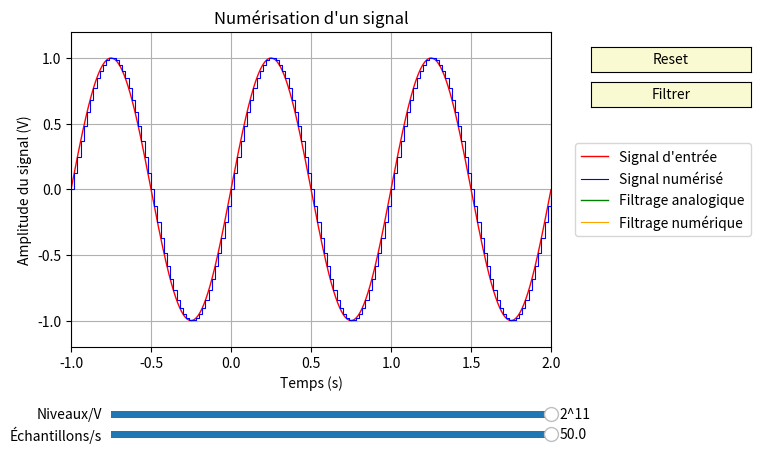

Python code for this plot:
#!/usr/bin/env python3
# -*- coding: utf-8 -*-
"""
Created on Fri Jun  3 17:05:42 2022

@author: thibault
"""


## Importation des bibliotheques
import numpy as np
import matplotlib.pyplot as plt
from matplotlib.widgets import Slider, Button, RadioButtons
from numpy import pi

## Creation de la fenetre

fig, ax = plt.subplots(figsize=(8,5))
plt.subplots_adjust(bottom=0.25,left=0.1,right=.7)         # dimensions du graphique

t = np.arange(-1, 2, 0.001)    # temps allant de -2 s Ã  4s par pas de 0.01s (sur trois periodes)
t1 = np.linspace(-1,2,151)
# Creation de la courbe initiale (avec la serie de Fourier Ã  un terme)
def quantifie(f,N):
    return np.floor(f*N)/N
quant_vect=np.vectorize(quantifie)

def filtrePB(E,s0,omegac,Te,mode):
    x = omegac*Te
    if mode == 'Dérivation':
        a0 = x/(1+x)
        b1 = 1/(1+x)
    elif mode == 'Intégration':
        a0 = x/(2+x)
        a1 = a0
        b1 = (2-x)/(2+x)
    n=len(E)
    S = np.zeros(n)
    S[0]  =s0
    for k in range(1,n):
        if mode == 'Dérivation':
            S[k] = a0*E[k] + b1*S[k-1]
        elif mode == 'Intégration':
            S[k] = a0*E[k] +a1*E[k-1] + b1*S[k-1]
    return S

def H(f,f1):
    return 1/complex(1,f/f1)
H_vect=np.vectorize(H)

N0=0                                                # initialisation Ã  1 le nombre de composantes de la serie de Fourier
l, = plt.plot(t, np.sin(2*pi*t), lw=1, color='red',label="Signal d'entrée")         # courbe Ã  tracer i en fonction de omega
lq, = plt.step(t1,quant_vect(np.sin(2*pi*t1),2048), lw=.8, color='blue',where='post',label="Signal numérisé")
lfa, = plt.plot(t,np.sin(2*pi*t+np.angle(H_vect(1,1)))*np.abs(H_vect(1,1)),lw=1,color="green",label="Filtrage analogique")
lfn, = plt.step(t1,filtrePB(quant_vect(np.sin(2*pi*t1),2048),0,2*pi,1/50,'Dérivation'),lw=.8,color="orange", where='post',label="Filtrage numérique")
leg = plt.legend(handles=[l,lq,lfa,lfn],bbox_to_anchor=(1.05, .5),
                         loc='center left', borderaxespad=0.)
lfa.set_visible(not lfa.get_visible())
lfn.set_visible(not lfn.get_visible())
plt.axis([-1, 2, -1.2, 1.2])                     # limite des axes (xmin,xmax,ymin,ymax)
plt.xlabel("Temps (s)")                     # titre de l'axe des abscisses
plt.ylabel("Amplitude du signal (V)")                               # titre de l'axe des ordonnees
plt.title("Numérisation d'un signal") 
plt.grid(True)                                          # quadrille le graphique

#print(filtrePB(quant_vect(np.sin(2*pi*t1),2048),0,1,8))

## Ajout des barres de changement de valeur des variables initiales
axcolor = 'lightgoldenrodyellow'                            # couleur des barres
axN = plt.axes([0.15, 0.1, 0.55, 0.03], facecolor=axcolor)    # localisation de la barre pour N
ioN = Slider(axN,"Niveaux/V",0,11,valinit=11,valstep=1,valfmt='2^'+'%0.0f')
axf = plt.axes([0.15, 0.06, 0.55, 0.03], facecolor=axcolor)    # localisation de la barre pour N
iof = Slider(axf,"Échantillons/s",1,50,valinit=50,valstep=.1,valfmt='%0.1f')
axfc = plt.axes([0.15, 0.02, 0.55, 0.03], facecolor=axcolor,visible=False)    # localisation de la barre pour N
iofc = Slider(axfc,r"$\omega_c/\omega$",-1,1,valinit=0,valstep=.1,valfmt='10^'+'%0.1f')
rax = plt.axes([.75, 0.35, 0.2, 0.1],visible=False)               #Boutons radio >>> modification du référentiel
radio = RadioButtons(rax, ('Dérivation', 'Intégration'))


## Definition de la fonction qui permet de reinitialiser les valeurs initiales par celle choisie Ã  la barre
def update(val):
    N = 2**ioN.val
    ech = iof.val                                           # prend la valeur de la barre pour N
    t1 = np.arange(-1,2,1/ech)
    lq.set_data(t1,quant_vect(np.sin(2*pi*t1),N))    # ressort le nouveau profil de resonance
    lfa.set_ydata(np.sin(2*pi*t+np.angle(H_vect(1,10**iofc.val)))*np.abs(H_vect(1,10**iofc.val)))
    lfn.set_data(t1,filtrePB(quant_vect(np.sin(2*pi*t1),N),0,2*pi*10**iofc.val,1/ech,radio.value_selected))
    fig.canvas.draw_idle()                                  # redessine la courbe


ioN.on_changed(update)                                      # affiche Ã  cÃ´te de la barre la valeur de N
iof.on_changed(update)                                      # affiche Ã  cÃ´te de la barre la valeur de N
iofc.on_changed(update)                                      # affiche Ã  cÃ´te de la barre la valeur de N
radio.on_clicked(update)

## Definition d'un bouton reset
resetax = plt.axes([.75, 0.8, 0.2, 0.05])
button = Button(resetax, 'Reset', color=axcolor, hovercolor='0.975')
filtrerax = plt.axes([.75, 0.73, 0.2, 0.05])
button2 = Button(filtrerax, 'Filtrer', color=axcolor, hovercolor='0.975')
    
def reset(event):
    ioN.reset()
    iof.reset()
    iofc.reset()
button.on_clicked(reset)

def filtrer(event):
    lq.set_visible(not lq.get_visible())
    lfa.set_visible(not lfa.get_visible())
    lfn.set_visible(not lfn.get_visible())
    axfc.set_visible(not axfc.get_visible())
    rax.set_visible(not rax.get_visible())
button2.on_clicked(filtrer)

plt.show()